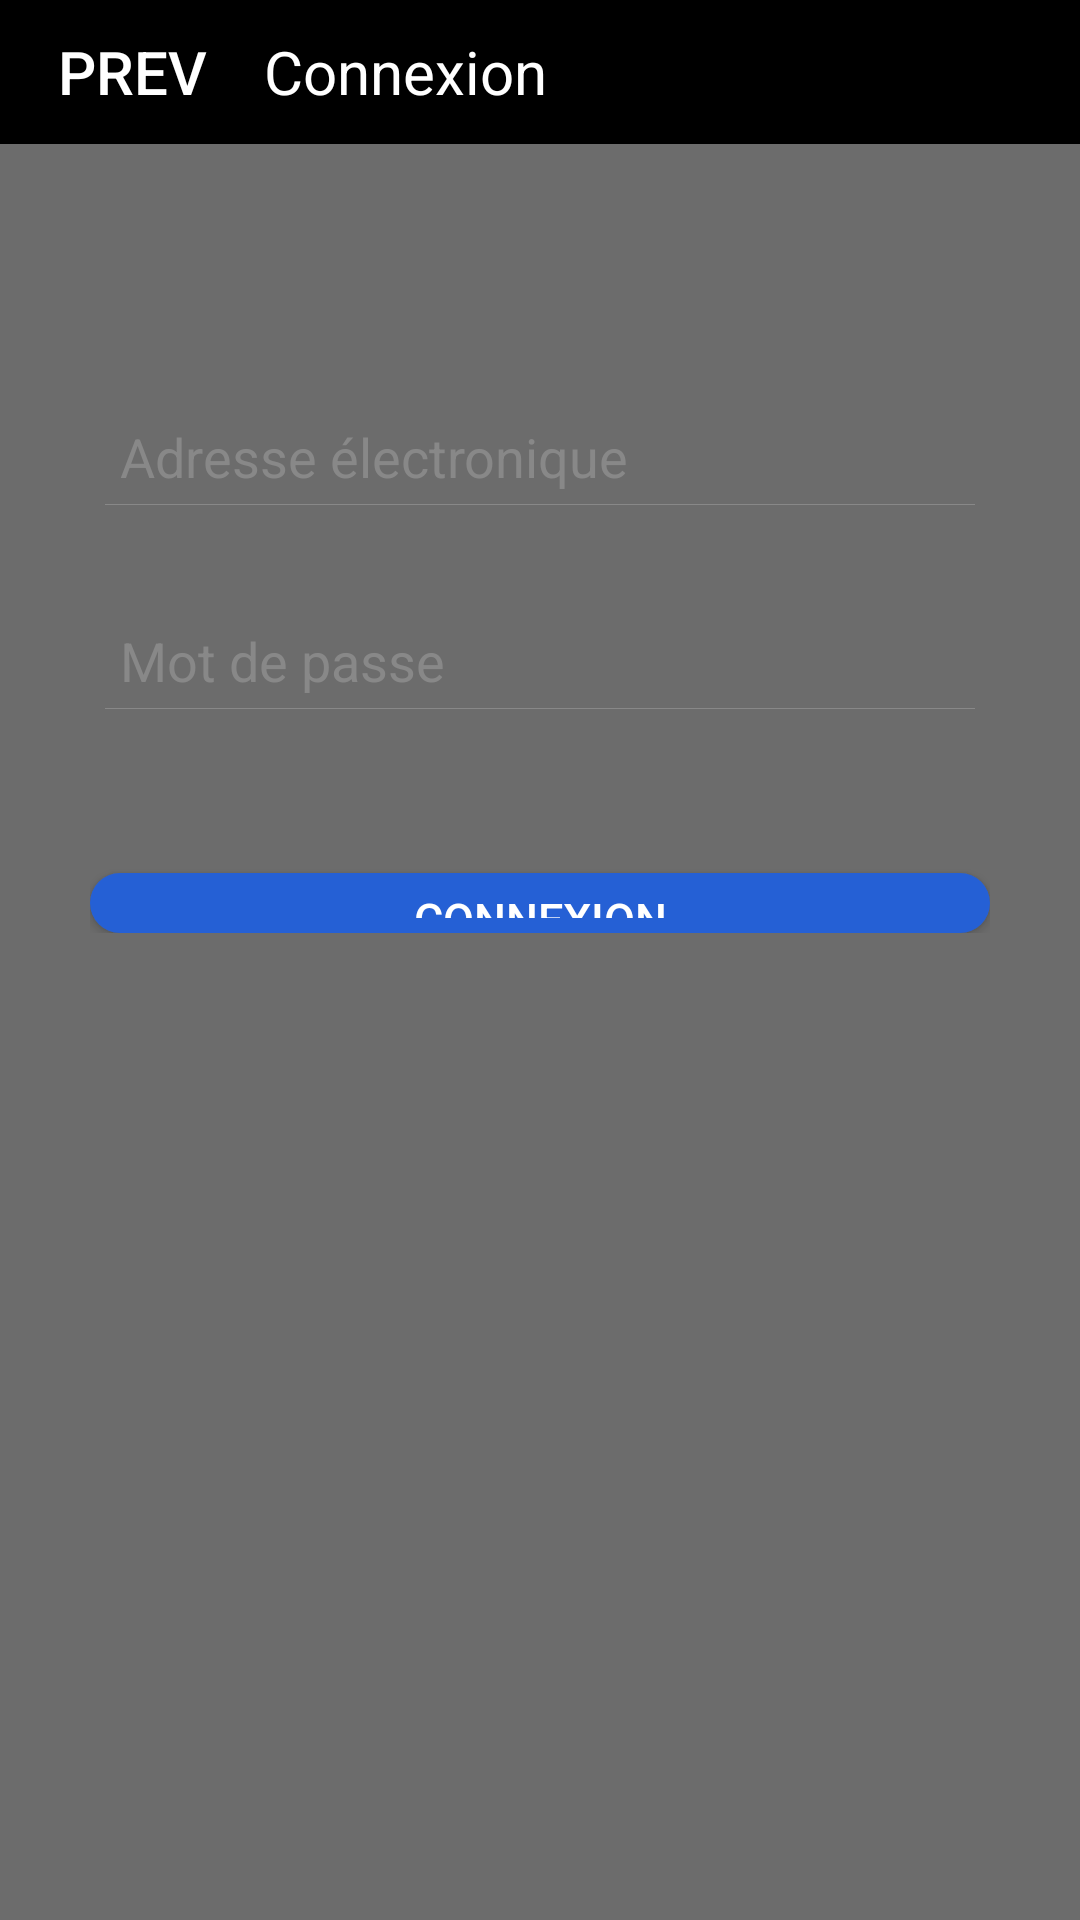

Write the Android layout XML for this screen, with the resource values it uses.
<!-- AndroidManifest.xml: application theme AppTheme -->
<!-- res/layout/activity_login.xml -->
<?xml version="1.0" encoding="utf-8"?>
<RelativeLayout xmlns:android="http://schemas.android.com/apk/res/android"
    xmlns:tools="http://schemas.android.com/tools"
    tools:ignore="MissingPrefix"
    android:id="@+id/root_layout"
    android:layout_width="match_parent"
    android:layout_height="match_parent">

    <ScrollView
        android:background="#90000000"
        android:layout_alignBottom="@+id/title_bar"
        android:layout_alignParentBottom="true"
        android:layout_width="match_parent"
        android:layout_height="match_parent">

        <LinearLayout
            android:layout_marginTop="100dp"
            android:layout_marginBottom="20dp"
            android:layout_width="match_parent"
            android:orientation="vertical"
            android:padding="30dp"
            android:layout_height="wrap_content">
            <EditText
                style="@style/editText_bordered_bottom"
                android:hint="Adresse électronique"
                android:inputType="textEmailAddress"
                android:layout_margin="5dp"/>
            <TextView
                style="@style/editTextError"/>

            <EditText
                style="@style/editText_bordered_bottom"
                android:layout_width="match_parent"
                android:hint="Mot de passe"
                android:inputType="textPassword"
                android:layout_margin="5dp" />

            <TextView
                style="@style/editTextError"/>

            <Button
                style="@style/btn_info"
                android:id="@+id/signin_btn"
                android:text="CONNEXION"
                android:layout_marginTop="25dp" />
        </LinearLayout>
    </ScrollView>
    <LinearLayout
        android:id="@+id/title_bar"
        android:layout_width="match_parent"
        android:layout_alignParentTop="true"
        android:orientation="horizontal"
        android:background="#000000"
        android:layout_height="wrap_content"
        >
        <Button
            android:id="@+id/prev_btn"
            android:text="prev"
            android:textColor="#fff"
            android:background="#000000"
            android:textSize="20dp"
            android:layout_width="wrap_content"
            android:layout_height="match_parent" />

        <TextView
            android:id="@+id/activity_title"
            android:textColor="#fff"
            android:text="Connexion"
            android:gravity="center_vertical"
            android:textSize="20dp"
            android:layout_width="wrap_content"
            android:layout_height="match_parent" />
    </LinearLayout>
</RelativeLayout>
<!-- resources referenced by this layout -->
<resources>
  <style name="btn_info" parent="btn">
          <item name="android:background">@drawable/btn_info</item>
      </style>
  <style name="editTextError">
          <item name="android:layout_width">match_parent</item>
          <item name="android:layout_height">wrap_content</item>
          <item name="android:textColor">@color/errorColor</item>
          <item name="android:padding">3dp</item>
          <item name="android:gravity">center</item>
          <item name="android:textSize">13sp</item>
          <item name="android:visibility">invisible</item>
      </style>
  <style name="editText_bordered_bottom">
          <item name="android:textColor">#fff</item>
          <item name="android:textColorHint">#888</item>
          <item name="android:background">@drawable/border_bottom</item>
          <item name="android:padding">5dp</item>
          <item name="android:layout_width">match_parent</item>
          <item name="android:layout_height">wrap_content</item>
      </style>
  <style name="AppTheme" parent="Theme.AppCompat.Light.NoActionBar">
          
          <item name="colorPrimary">@color/colorPrimary</item>
          <item name="colorPrimaryDark">@color/colorPrimaryDark</item>
          <item name="colorAccent">@color/colorAccent</item>
      </style>
  <style name="btn">
          <item name="android:padding">5dp</item>
          <item name="android:textSize">15sp</item>
          <item name="android:layout_height">60px</item>
          <item name="android:layout_width">match_parent</item>
          <item name="android:textColor">@color/colorWhite</item>
      </style>
  <!-- drawable btn_info (drawable) -->
  <selector xmlns:android="http://schemas.android.com/apk/res/android">
      <item android:state_pressed="true" android:drawable="@drawable/btn_info_touch" />
      <item android:state_focused="true" android:drawable="@drawable/btn_info_touch" />
      <item android:drawable="@drawable/btn_info_normal" />
  </selector>
  <color name="errorColor">#f15454</color>
  <!-- drawable border_bottom (drawable) -->
  <selector xmlns:android="http://schemas.android.com/apk/res/android">
      <item android:state_pressed="true" android:drawable="@drawable/border_bottom_focuses" />
      <item android:state_focused="true" android:drawable="@drawable/border_bottom_focuses" />
      <item android:drawable="@drawable/border_bottom_normal" />
  </selector>
  <color name="colorPrimary">#3F51B5</color>
  <color name="colorPrimaryDark">#303F9F</color>
  <color name="colorAccent">#FF4081</color>
  <color name="colorWhite">#fff</color>
  <!-- drawable btn_info_touch (drawable) -->
  <?xml version="1.0" encoding="utf-8"?>
  <shape xmlns:android="http://schemas.android.com/apk/res/android" android:shape="rectangle">
      <solid android:color="#1447AE" />
      <corners android:radius="60dp" />
  </shape>
  <!-- drawable btn_info_normal (drawable) -->
  <?xml version="1.0" encoding="utf-8"?>
  <shape xmlns:android="http://schemas.android.com/apk/res/android" android:shape="rectangle">
      <solid android:color="#2560D5" />
      <corners android:radius="60dp" />
  </shape>
  <!-- drawable border_bottom_focuses (drawable) -->
  <?xml version="1.0" encoding="utf-8"?>
  <layer-list xmlns:android="http://schemas.android.com/apk/res/android" >
  
      <item android:bottom="1dp"
          android:left="-2dp"
          android:right="-2dp"
          android:top="-2dp">
          <shape android:shape="rectangle" >
              <stroke
                  android:width="1dp"
                  android:color="#fff" />
          </shape>
      </item>
  
  </layer-list>
  <!-- drawable border_bottom_normal (drawable) -->
  <?xml version="1.0" encoding="utf-8"?>
  <layer-list xmlns:android="http://schemas.android.com/apk/res/android" >
  
      <item android:bottom="1dp"
          android:left="-2dp"
          android:right="-2dp"
          android:top="-2dp">
          <shape android:shape="rectangle" >
              <stroke
                  android:width="1px"
                  android:color="#888" />
          </shape>
      </item>
  
  </layer-list>
</resources>
